Image classification data set "01_VGG_model_test" (Yichen-Hsu/P00_Cocoabeans_Sorting_Machine on GitHub). Class labels (3): agglomeration, fine, flat.

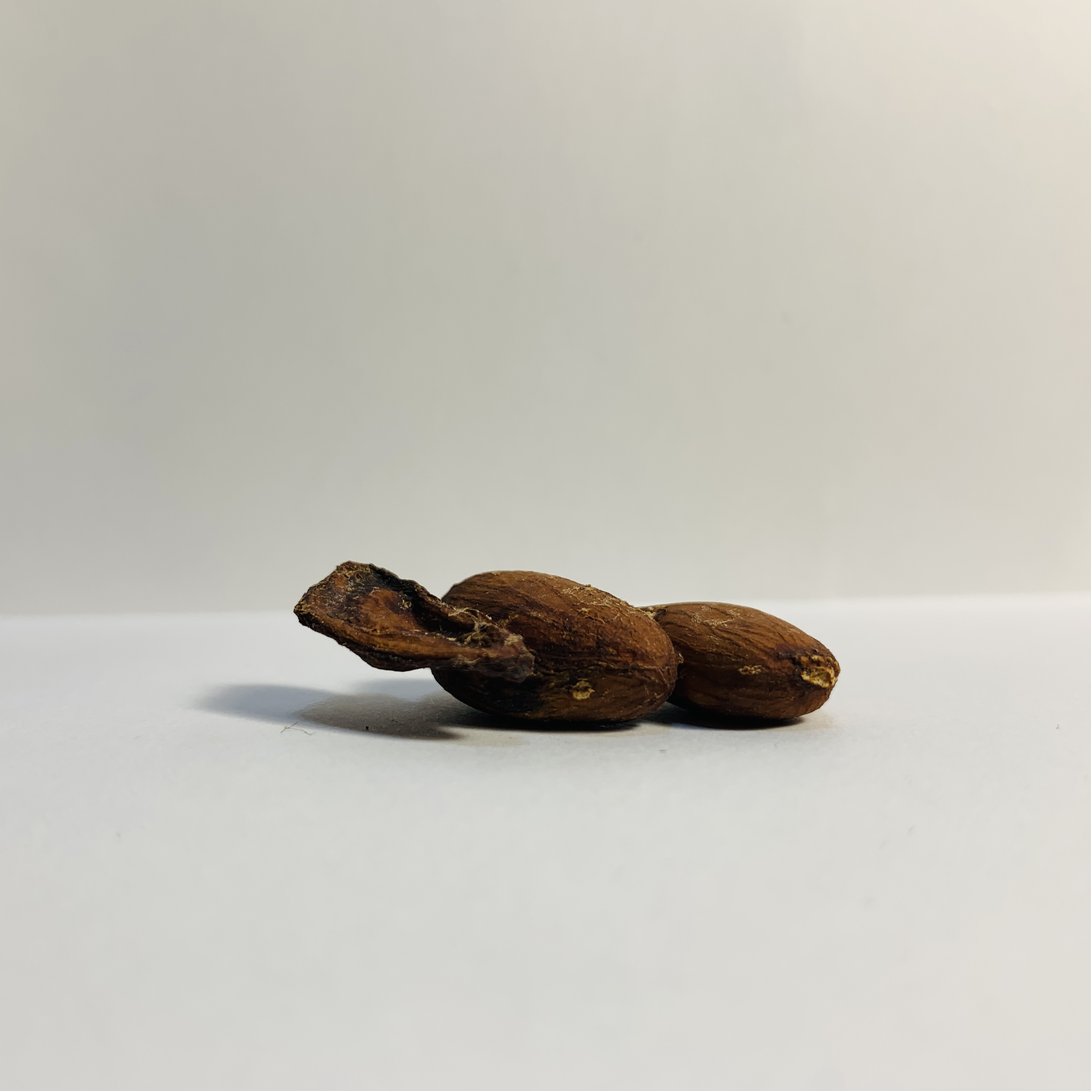
Label: agglomeration

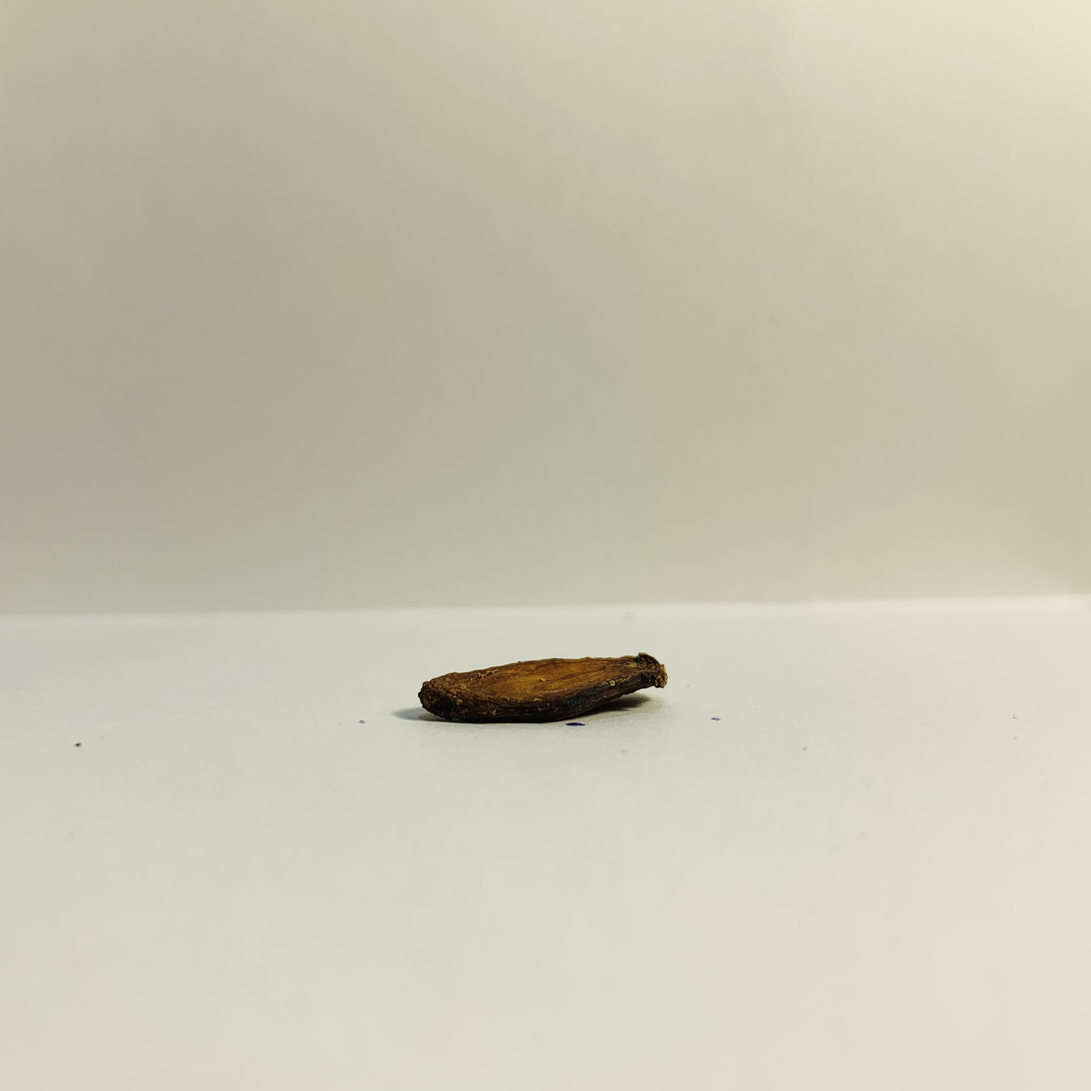
Label: flat

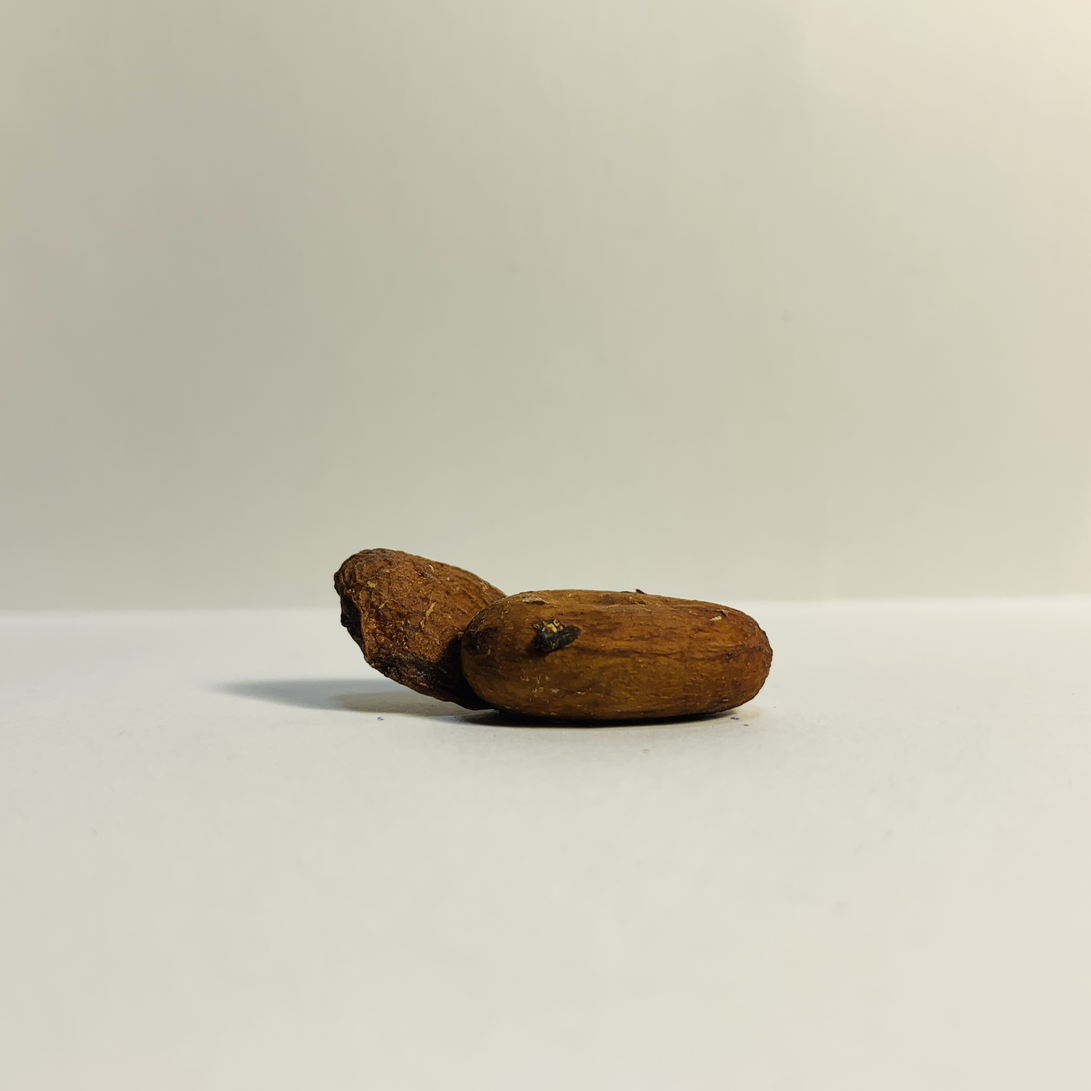
Label: agglomeration

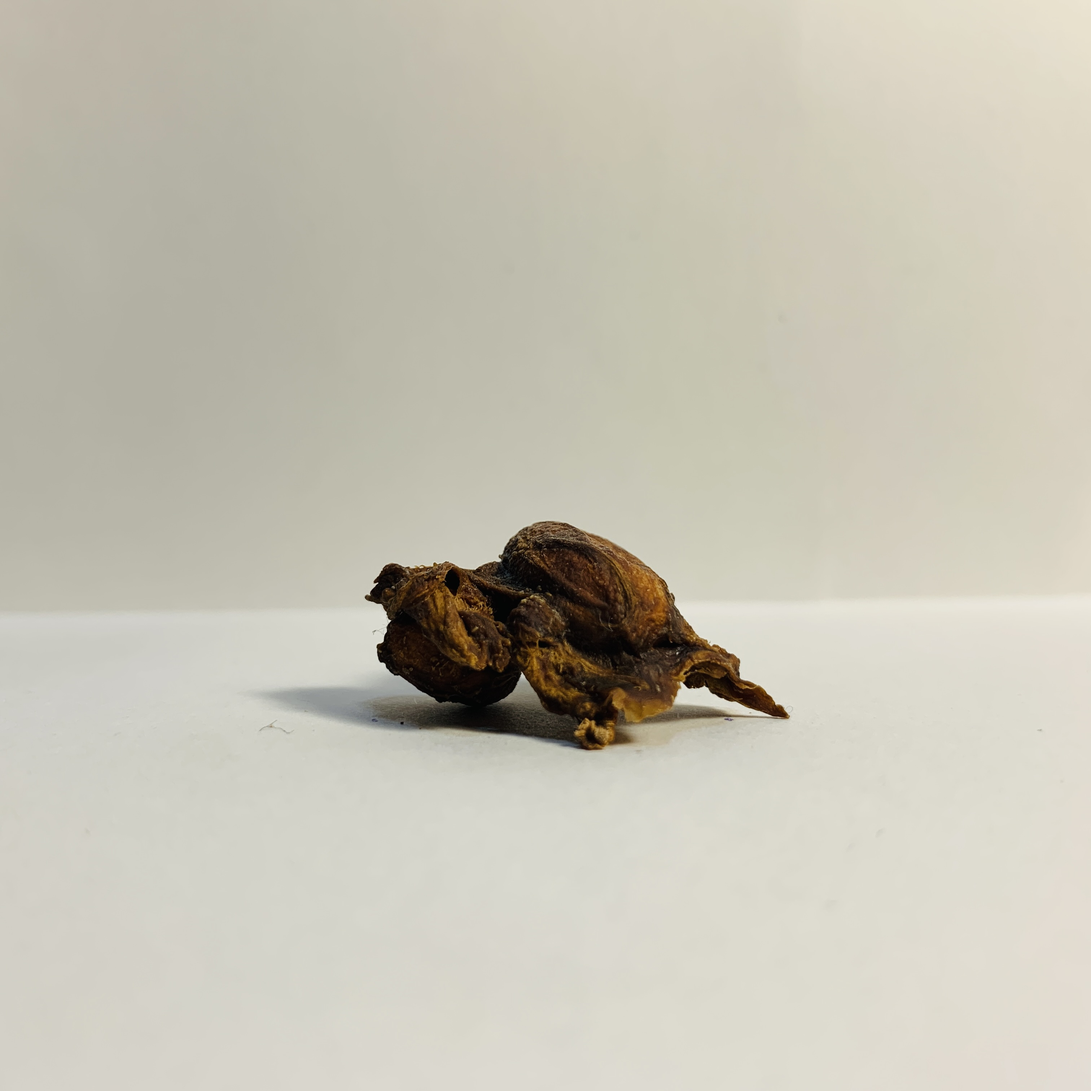
Label: agglomeration

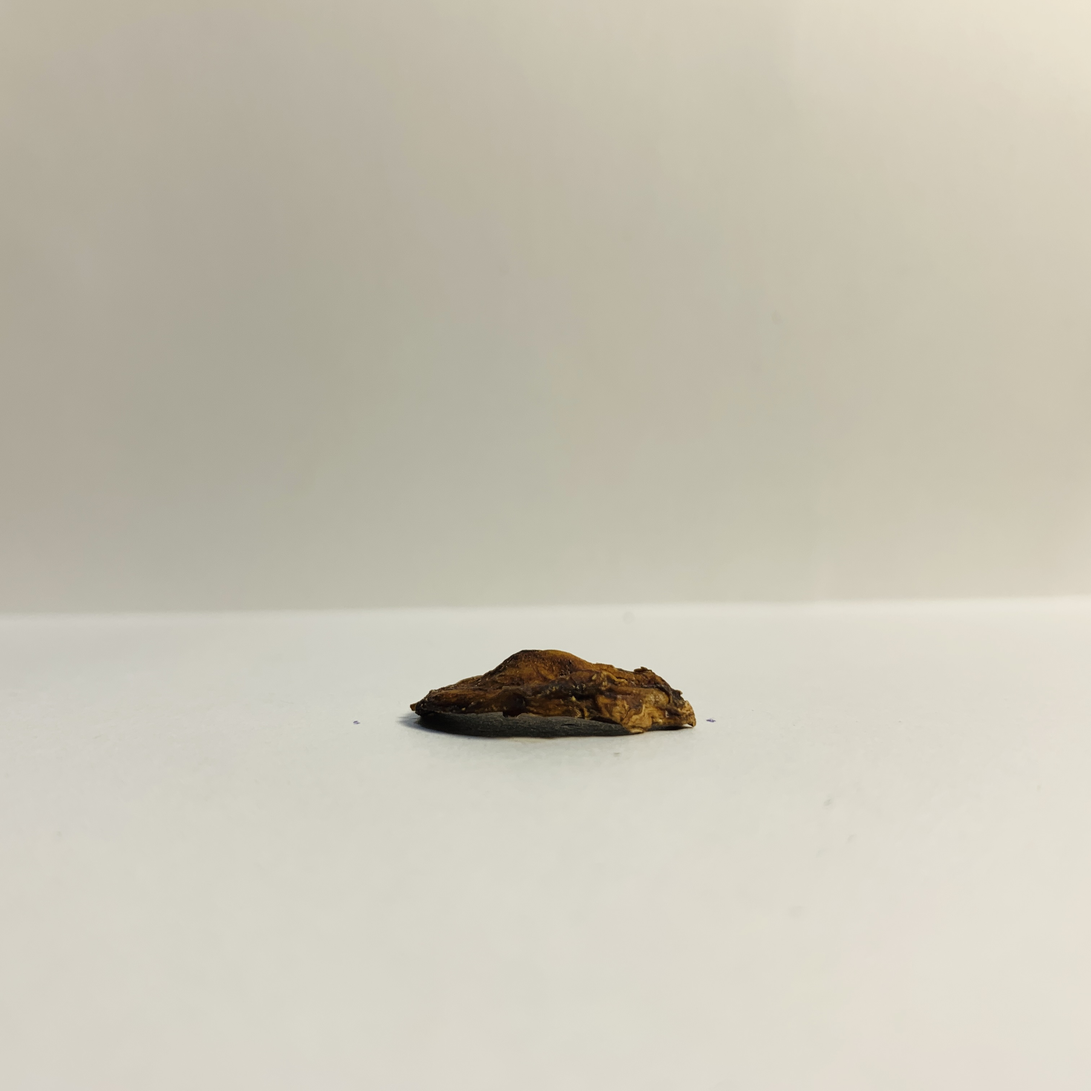
Label: flat

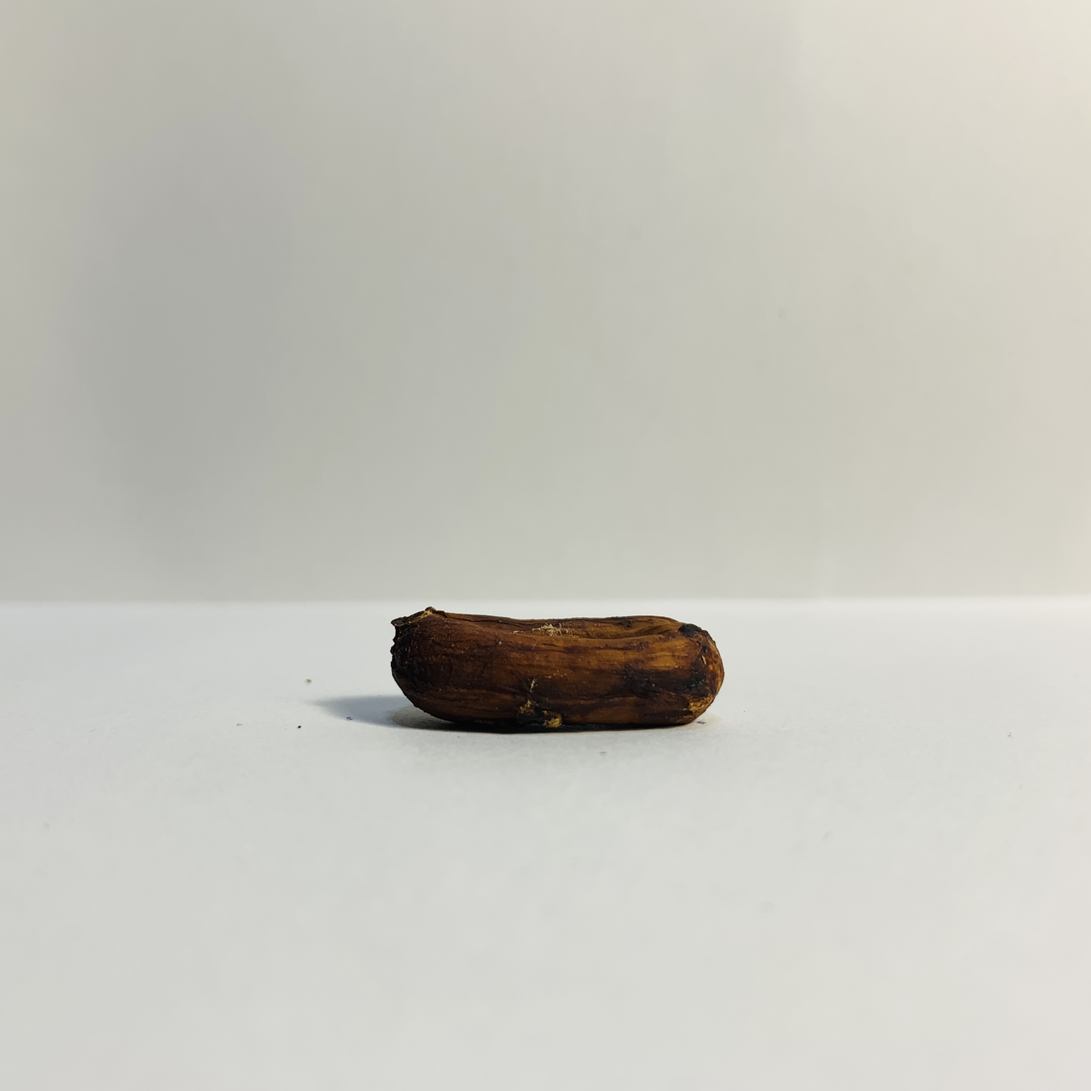
Label: fine
